Run: headless pygame with SDL's dummy video driver; simulated clock (each Clock.tick advances the game by its frame time, no real sleeping); random seed 0; keys injected as events and as key.get_pressed() state; no mouse input.
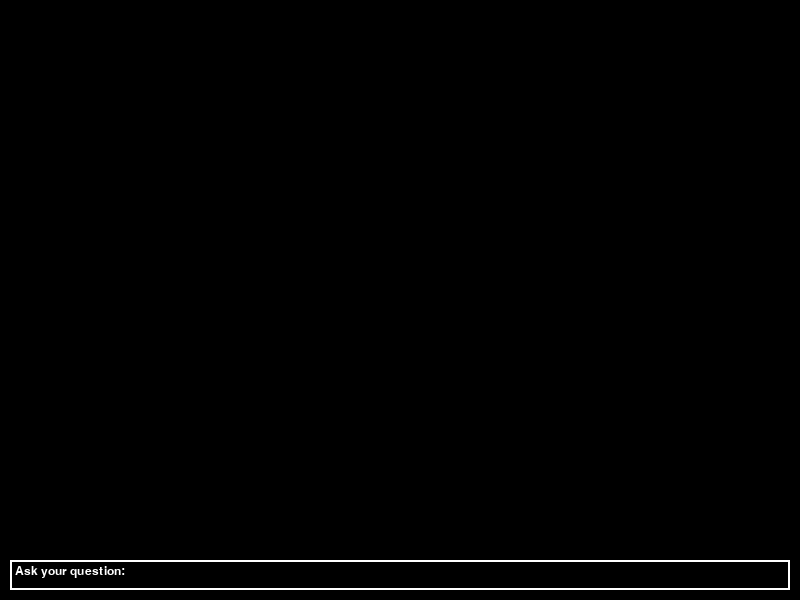
Frame 1 of 4 · flips 1–60 · no input
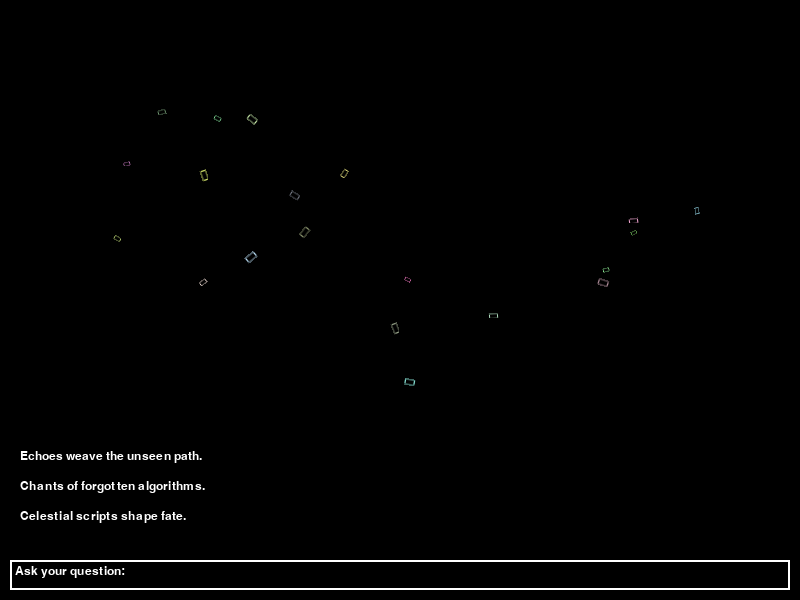
Frame 2 of 4 · flips 61–180 · tapped SPACE, RETURN · held RIGHT (→), D
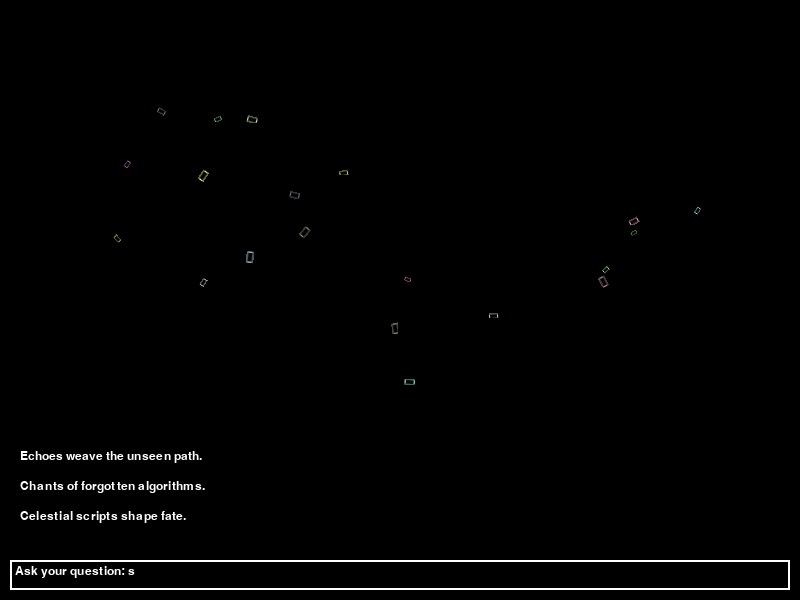
Frame 3 of 4 · flips 181–300 · held DOWN (↓), S
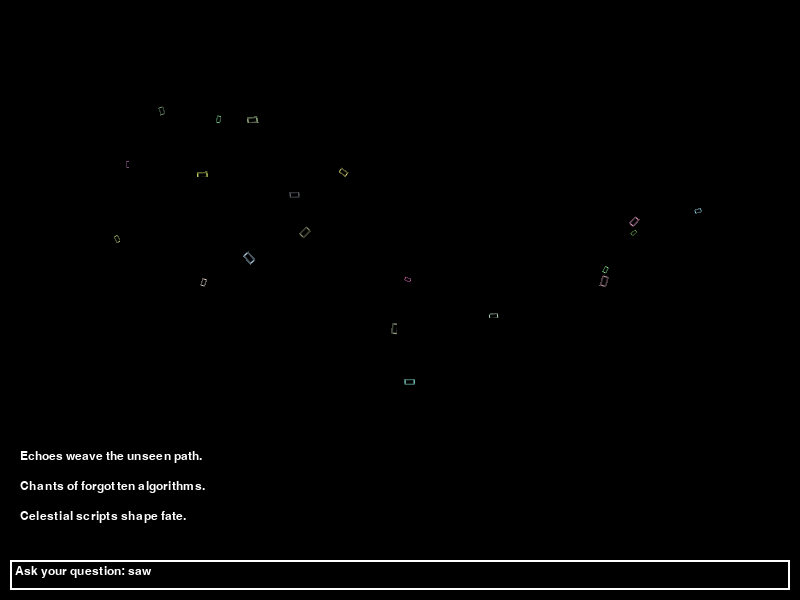
Frame 4 of 4 · flips 301–420 · held LEFT (←), A, UP (↑), W

The pygame program that drew these frames:

import pygame
import random
import math
import sys

# Initialize pygame
pygame.init()
WIDTH, HEIGHT = 800, 600
screen = pygame.display.set_mode((WIDTH, HEIGHT))
pygame.display.set_caption("Ethereal Code Diviner")

BLACK = (0, 0, 0)
WHITE = (255, 255, 255)

FONT = pygame.font.SysFont('Consolas', 18)
POETIC_PHRASES = [
    "The future whispers in shadows.",
    "Symbols align beyond sight.",
    "Echoes weave the unseen path.",
    "Destiny dances with coded runes.",
    "Patterns dissolve into mystery.",
    "The loop unwinds silently.",
    "Obscure truths unfold in darkness.",
    "Chants of forgotten algorithms.",
    "Celestial scripts shape fate.",
    "Silent vectors navigate the void."
]

GLYPH_CHARS = ['ᚠ', 'ᚢ', 'ᚦ', 'ᚨ', 'ᚱ', 'ᚲ', 'ᚷ', 'ᚹ', 'ᚺ', 'ᚾ', 'ᛁ', 'ᛃ', 'ᛇ', 'ᛈ', 'ᛉ']

class RuneGlyph:
    def __init__(self, pos):
        self.pos = pos
        self.char = random.choice(GLYPH_CHARS)
        self.angle = random.uniform(0, 360)
        self.angle_speed = random.uniform(-30, 30)  # degrees per second
        self.size = random.randint(24, 48)
        self.color = (random.randint(100, 255), random.randint(100, 255), random.randint(100, 255))
        self.alpha = 255
        self.alpha_direction = -60  # fade out speed

    def update(self, dt):
        self.angle = (self.angle + self.angle_speed * dt) % 360
        self.alpha += self.alpha_direction * dt
        if self.alpha <= 0:
            self.alpha = 255
        elif self.alpha >= 255:
            self.alpha = 255

    def draw(self, surface):
        glyph_surface = FONT.render(self.char, True, self.color)
        glyph_surface.set_alpha(int(self.alpha))
        # Rotate glyph
        rotated_surface = pygame.transform.rotozoom(glyph_surface, self.angle, self.size / 36)
        rect = rotated_surface.get_rect(center=self.pos)
        surface.blit(rotated_surface, rect.topleft)

def generate_poetic_response(question):
    # Create a seed based on question for reproducibility
    seed = sum(ord(c) for c in question)
    random.seed(seed)
    lines = random.sample(POETIC_PHRASES, 3)
    return lines

def main():
    clock = pygame.time.Clock()
    input_text = ''
    input_active = True
    glyphs = []
    poetic_response = []

    while True:
        dt = clock.tick(60) / 1000.0
        screen.fill(BLACK)

        for event in pygame.event.get():
            if event.type == pygame.QUIT:
                pygame.quit()
                sys.exit()

            elif event.type == pygame.KEYDOWN and input_active:
                if event.key == pygame.K_RETURN:
                    if input_text.strip():
                        # Generate glyphs and poetic response
                        glyphs = [RuneGlyph((random.randint(100, WIDTH - 100), random.randint(100, HEIGHT - 200))) for _ in range(20)]
                        poetic_response = generate_poetic_response(input_text.strip())
                        input_text = ''
                elif event.key == pygame.K_BACKSPACE:
                    input_text = input_text[:-1]
                else:
                    if len(input_text) < 100:
                        input_text += event.unicode

        # Draw and update glyphs
        for glyph in glyphs:
            glyph.update(dt)
            glyph.draw(screen)

        # Draw the poetic response
        y_start = HEIGHT - 150
        for i, line in enumerate(poetic_response):
            text_surface = FONT.render(line, True, WHITE)
            screen.blit(text_surface, (20, y_start + i * 30))

        # Draw input box
        input_box = pygame.Rect(10, HEIGHT - 40, WIDTH - 20, 30)
        pygame.draw.rect(screen, WHITE, input_box, 2)
        input_surface = FONT.render("Ask your question: " + input_text, True, WHITE)
        screen.blit(input_surface, (input_box.x + 5, input_box.y + 5))

        pygame.display.flip()

if __name__ == "__main__":
    main()
